3-way image classification set "augmented_data" from GitHub (Highwe2hell/image-augmenter); label vocabulary: tomato healthy, tomato leaf mold, tomato target spot.

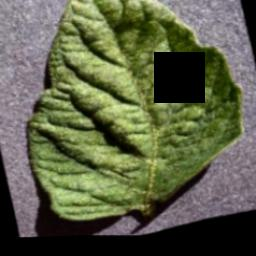
Label: tomato healthy

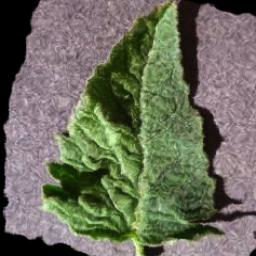
Label: tomato healthy

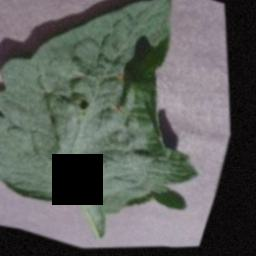
Label: tomato target spot

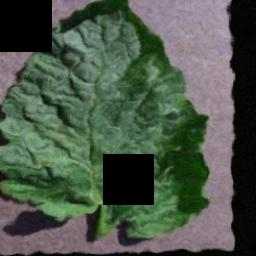
Label: tomato target spot

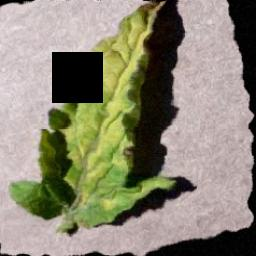
Label: tomato leaf mold

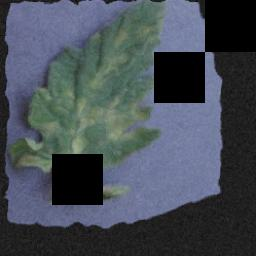
Label: tomato leaf mold
